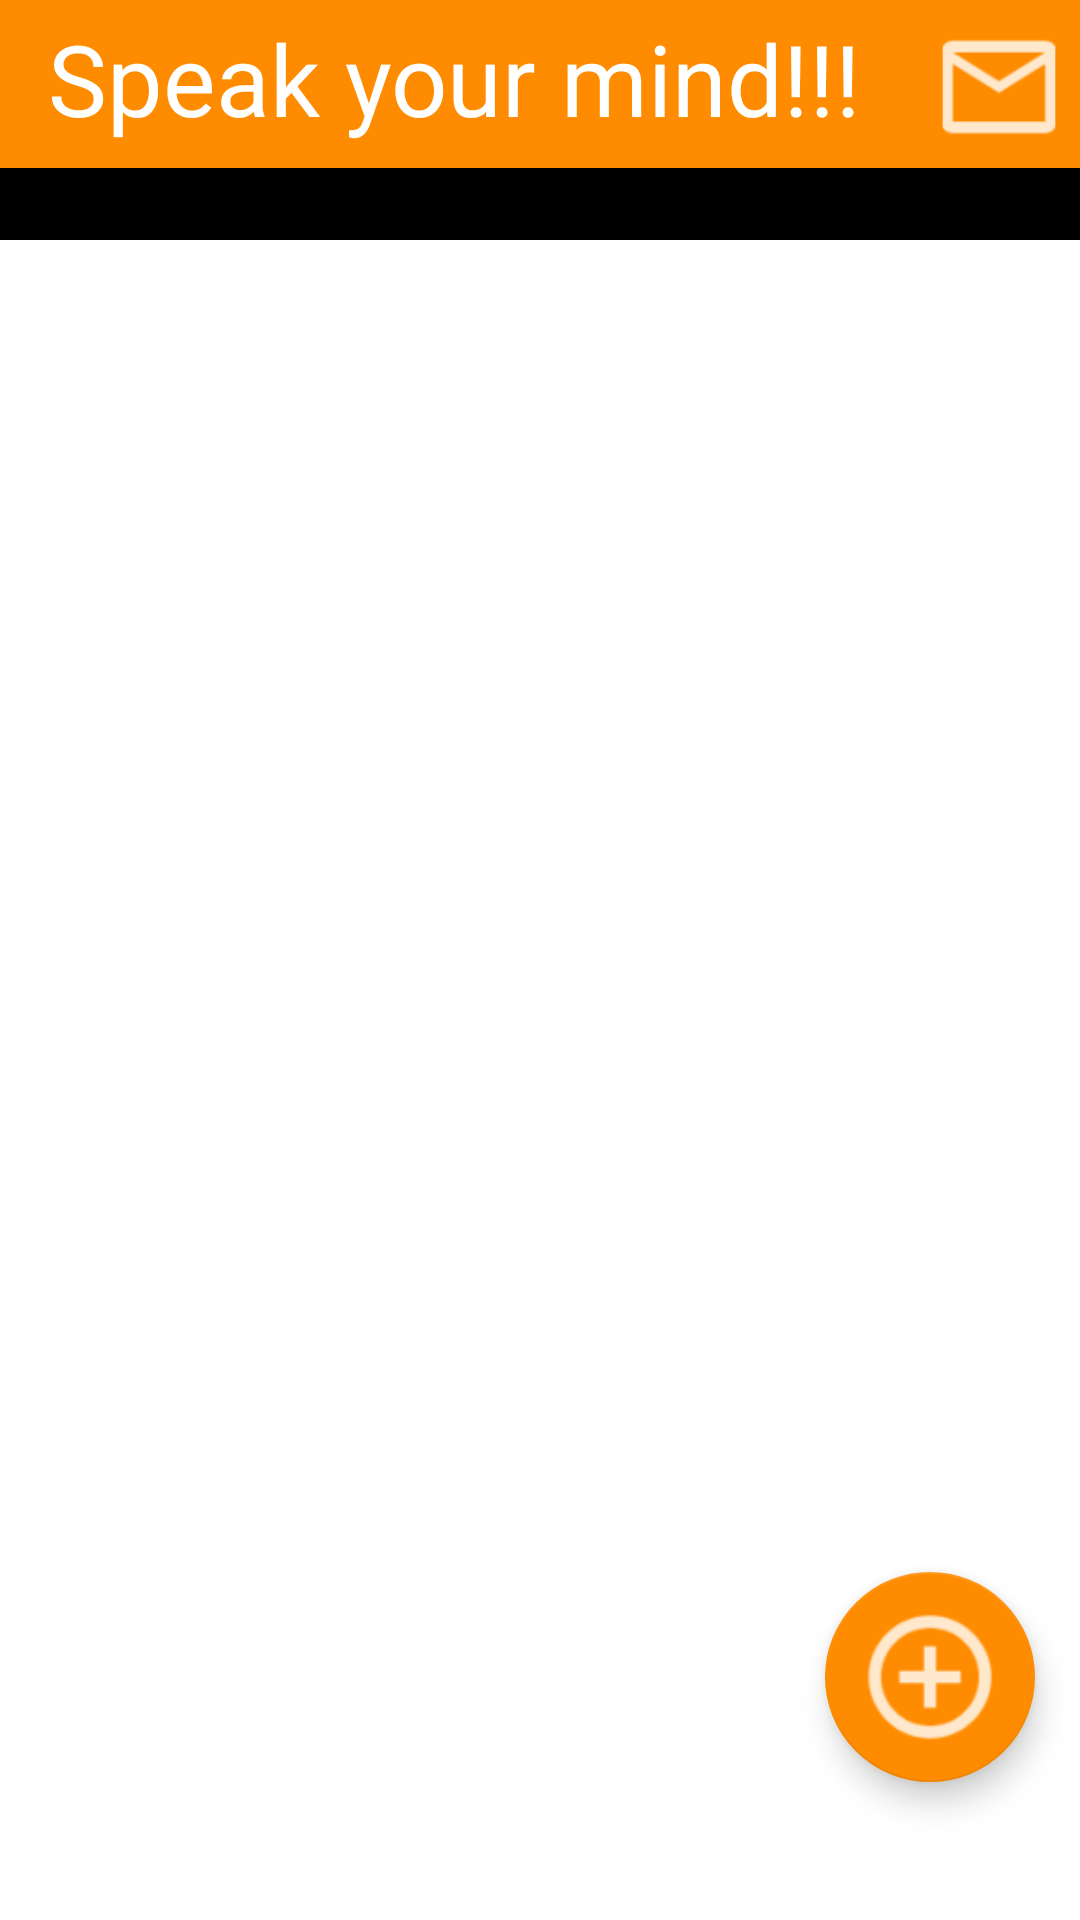

Reconstruct the res/layout file that produces this screen, plus the resources it refers to.
<!-- AndroidManifest.xml: application theme AppTheme -->
<!-- res/layout/activity_home.xml -->
<?xml version="1.0" encoding="utf-8"?>
<android.support.constraint.ConstraintLayout xmlns:android="http://schemas.android.com/apk/res/android"
    xmlns:app="http://schemas.android.com/apk/res-auto"
    xmlns:tools="http://schemas.android.com/tools"
    android:layout_width="match_parent"
    android:layout_height="match_parent"
    tools:context=".HomeActivity">




    <android.support.design.widget.FloatingActionButton

        android:id="@+id/floating_button"
        android:layout_width="@dimen/design_fab_size_normal"
        android:layout_height="@dimen/design_fab_size_normal"
        android:layout_marginEnd="4dp"
        android:layout_marginStart="14dp"
        android:layout_marginTop="524dp"
        android:clickable="true"
        android:focusable="true"
        android:scaleType="center"


        android:src="@drawable/add"
        app:backgroundTint="@color/darkOrange"
        app:layout_constraintEnd_toEndOf="parent"
        app:layout_constraintHorizontal_bias="0.959"
        app:layout_constraintStart_toStartOf="parent"
        app:layout_constraintTop_toTopOf="parent" />

    <android.support.v7.widget.Toolbar
        android:id="@+id/main_toolbar"
        android:layout_width="match_parent"
        android:layout_height="?android:attr/actionBarSize"
        android:background="@color/darkOrange"
        tools:layout_editor_absoluteX="16dp"
        tools:layout_editor_absoluteY="67dp">
        app:popupTheme="@style/ThemeOverlay.AppCompat.Light"
        app:theme="@style/ThemeOverlay.AppCompat.Dark.ActionBar"
        app:titleTextAppearance="@style/Toolbar.TitleText" >


        <android.support.constraint.ConstraintLayout
            android:layout_width="match_parent"
            android:layout_height="match_parent">

            <TextView

                android:id="@+id/textView"
                android:layout_width="wrap_content"
                android:layout_height="wrap_content"
                android:layout_marginLeft="0dp"
                android:layout_marginTop="4dp"
                android:fontFamily="sans-serif"
                android:text="@string/speak"
                android:textColor="@color/white"
                android:textSize="33dp"
                app:layout_constraintStart_toStartOf="parent"
                app:layout_constraintTop_toTopOf="parent" />

            <ImageView

                android:id="@+id/imageView"
                android:layout_width="50dp"
                android:layout_height="50dp"
                android:layout_alignParentEnd="true"
                android:layout_marginEnd="2dp"
                android:layout_marginTop="4dp"
                android:src="@drawable/mail"
                android:tint="@color/white"
                app:layout_constraintEnd_toEndOf="parent"
                app:layout_constraintTop_toTopOf="parent" />

        </android.support.constraint.ConstraintLayout>

    </android.support.v7.widget.Toolbar>

    <FrameLayout
        android:id="@+id/main_container"
        android:layout_width="386dp"
        android:layout_height="560dp"
        android:background="@color/white"
        app:layout_constraintBottom_toBottomOf="parent"
        app:layout_constraintEnd_toEndOf="parent"
        app:layout_constraintStart_toStartOf="parent">

    </FrameLayout>


</android.support.constraint.ConstraintLayout>
<!-- resources referenced by this layout -->
<resources>
  <color name="darkOrange">#FF8C00</color>
  <color name="white">#ffffff</color>
  <dimen name="design_fab_size_normal" tools:override="true">70dp</dimen>
  <!-- drawable add: png bitmap (drawable-hdpi, 626 bytes) -->
  <!-- drawable mail: png bitmap (drawable-hdpi, 488 bytes) -->
  <string name="speak">Speak your mind!!!</string>
  <style name="AppTheme" parent="Theme.AppCompat.Light.NoActionBar">
          
          <item name="colorPrimary">@color/darkOrange</item>
          <item name="colorPrimaryDark">@color/darkOrange</item>
          <item name="colorAccent">@color/colorAccent</item>
          <item name="android:windowBackground">@color/black</item>
  
      </style>
  <color name="colorAccent">#FF4081</color>
  <color name="black">#000000</color>
</resources>
